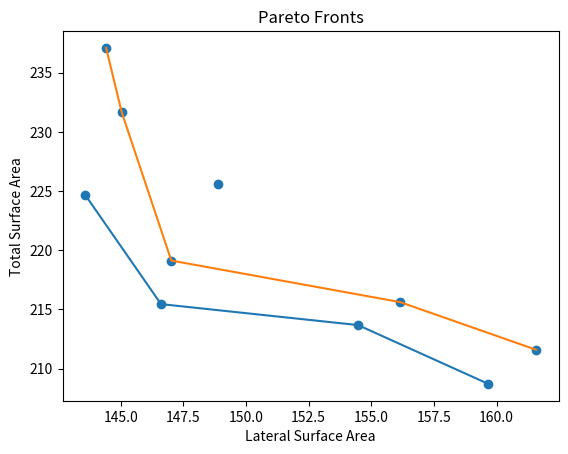

Python code for this plot:
#!/usr/bin/env python
# coding: utf-8

# ## Implementation of NSGA II algorithm
# #### Minimizing the lateral and total surface area of a right circular cone subject the constraint r in [0, 10], h in [0, 20] cm and V>200 cm3 
# #### Shivji Bhagat - 16110149 - shivji.bhagat@iitgn.ac.in
# #### References:
# 1. https://www.youtube.com/watch?v=Yb82W2Bolqc
# 2. https://core.ac.uk/download/pdf/30341871.pdf

# In[1]:


import numpy as np
import matplotlib.pyplot as plt


# In[2]:


###utility functions#####
#function 1
def lateralSA(r,h, pi = 3.143):
    l = (r**2+h**2)**0.5
    return pi*r*l

#funciton 2
def totalSA(r,h, pi = 3.143):
    return lateralSA(r,h) + pi*r**2

#constraint_function
def volume(r, h, pi = 3.143):
    return (1/3)*pi*h*r**2

def flipBit(s, prob):
    assert s in ["0", "1"]
    assert prob in [0,1]
    if prob==1:
        return '1' if s=='0' else '0'
    return s
def applyBounds(x, lower = [0,0], upper = [10,20]):
    #x (float)
    a1 = max(x[0],lower[0])
    a1 = min(x[0], upper[0])
    a2 = max(x[1],lower[1])
    a2 = min(x[1], upper[1])
    y = np.array([a1,a2])
    y = np.around(y,2)
    return y
def applyConstraint(population, limit = 200):
    """
    """
    if (volume(population[:,0],population[:,1])>200).all():
        return population
    newPop = []
    for x in population:
        r,h = x
        if volume(r,h)>limit:
            newPop.append(x)
        else:
            rnew = np.around(np.random.uniform(5, 10), 2)
            hnew = np.around(np.random.uniform(10, 20), 2)
            newPop.append([rnew, hnew])
    return np.array(newPop)

convert2objective = lambda x:np.around(np.array([lateralSA(x[:,0],x[:,1]), totalSA(x[:,0],x[:,1])]).T,2)


# In[3]:


def float2binary(parent, nvar, ndec=2, chromosome_size=11):
    """
    Converts each of the nvar values of the parent to binary of size "chromosome_size" and concatenates them
    to 1 string
    Args:
        parent (list) - list of nvar floating values
        nvar (int) - no. of variables, the size of parent
        ndec (int) - max no. of decimal points of each values in parent
        chromosome_size (int) - no. of bits to which each value in parent is converted
    Return:
        parent_bin (str) - binary no. string made by concatenating each value's binary equivalent
    """
    parent_bin = ""
    for i in range(nvar):
        val = int(parent[i]*10**ndec) #converting from float to int, later will be converted back
        binary = bin(val)[2:]
        binary = "0"*(chromosome_size-len(binary)) + binary
        parent_bin = parent_bin + binary
    return parent_bin
def binary2float(child, nvar, ndec=2, chromosome_size=11):
    """
    Converts the child string to nvar float values by reversin the effect of float2binary
    Args:
        child (str) - binary no. string made by concatenating each value's binary equivalent,
                     size - nvar*chromosome_size
        nvar (int) - no. of variables whose binary are concatenated in child
        ndec (int) - max no. of decimal points of each values 
        chromosome_size (int) - no. of bits of each value in child
    Return:
        child (list) - list of nvar floating values
    """
    child_float = []
    
    for i in range(nvar):
        val = child[i*chromosome_size:(i+1)*chromosome_size]
        val = int(val, 2)/10**ndec    #converting to float, reversing the effect of binary conversion
        child_float.append(val)
        
    return child_float


# In[4]:


def initialize_population(npop, nvar = 2, var_range = [(0,10), (0,20)], ndecimal = 2, seed = 0):
    """Initializes population and returns it
    Args:
        npop (int)- population size
        nvar (int)- no. of variables in the problem
        var_range (list) - a list of tuples, where ith tuple is the range of values ith variable takes
        ndecimal (int)- max no. digits after decimal points the variables can take, helps in converting to binary
        seed (int)- numpy random seed 
    Return:
        initial_pop (2d-array of size (npop,nvar)) - ith row corresponsds to ith member in population
                                                            which is a list of nvar values
    """
    np.random.seed(seed)
    initial_pop = []
    for i in range(nvar):
        var_size = var_range[i]
        new_member = np.around(np.random.uniform(var_size[0], var_size[1], (1,npop)), 2)
        initial_pop.append(new_member)
    initial_pop = np.array(initial_pop).T
    return initial_pop.squeeze()


# In[5]:


def tournament_selection(npop, rank):
    """
    Selects a parent for mating besed on touranment selection
    Args:
        npop (int)- population size
        rank (dict) - a dictionary containing the ranks of each member from current population
    """
    parent1 = np.random.randint(0, npop)
    parent2 = np.random.randint(0, npop)
    
    return (parent1 if rank[parent1]<rank[parent2] else parent2)


# In[6]:


def crossover(parent1, parent2, nvar=2, ndec=2, prob = 0.85, chromosome_size = 11):
    """
    Perfroms two point genetic crossover and returns the new children
    NOTE - Does not apply bouds to new child here!
    
    Args:
        parent1, parent2 (list) - parents each containing nvar values
        ndec (int) - max no. of decimal points in values contained in parents
        prob (float) - the probabilty for doing crossover
        chromosome_size (int)- the size of the binary equivalent of largest no. in var_size 
    Return:
        child1, child2 (list)
    """
    parent1_ = float2binary(parent1, nvar, ndec, chromosome_size)
    parent2_ = float2binary(parent2, nvar, ndec, chromosome_size)
    
    crossover_point1 = np.random.randint(2,chromosome_size*nvar//2)
    crossover_point2 = np.random.randint(1+chromosome_size*nvar//2, chromosome_size*nvar-1)
    if np.random.rand()<=prob:
        child1 = parent1_[:crossover_point1] + parent2_[crossover_point1:crossover_point2] + parent1_[crossover_point2:]
        child2 = parent2_[:crossover_point1] + parent1_[crossover_point1:crossover_point2] + parent2_[crossover_point2:]
        
        child1 = binary2float(child1, nvar, ndec, chromosome_size)
        child2 = binary2float(child2, nvar, ndec, chromosome_size)
        return child1, child2
    return parent1, parent2


# In[7]:


def mutation(child, nvar = 2, ndec = 2, chromosome_size = 11, mutRate = 0.005):
    """
    Performs mutation on the child by converting it to binary and flipping each bit on prob = mutRate
    NOTE - Does not do applyBounds
    """
    childBin = float2binary(child, nvar = 2, ndec = 2, chromosome_size = 11)
    flip = np.int32(np.random.randn(chromosome_size*nvar)<=mutRate)
    mutChild = ''
    
    for i in range(chromosome_size*nvar):
        mutChild = mutChild + flipBit(childBin[i], flip[i])
    mutChild = binary2float(mutChild, nvar, ndec, chromosome_size)
    return mutChild


# In[8]:


def crowdingDistSorting(children, population):
    """
    Sorts the chldren belonging to population acc. to the crowding distance sorting
    NOTE - Works only for 2 obective functions
    Args:
        Children (2D array of size (?,nvar)) - the subset of population belonging to a particular pareto 
                                                which needs to be sorted
        Population (2D array of size (npop, nvar)) - the current population
    Returns : Sorted Children
    """
    
    
    costValArray = convert2objective(population)

    Smax, Tmax = np.max(costValArray, axis = 0)  #surfaceArea, TotalArea
    Smin, Tmin = np.min(costValArray, axis = 0)

    tmpCrowd = []
    
    tmp = np.copy(children)
    #assign inf distance to the extreme points corresponding to all objective functions
    tmp = sorted(children, key=lambda x:lateralSA(population[x][0], population[x][1]))
    tmpCrowd.append((tmp[0] ,float('inf')))
    tmpCrowd.append((tmp[-1], float('inf')))
    min1 = tmp[0]
    max1 = tmp[-1]
    
    tmp = sorted(children, key=lambda x:totalSA(population[x][0], population[x][1]))
    tmpCrowd.append([tmp[0] ,float('inf')])
    tmpCrowd.append([tmp[-1], float('inf')])
    min2 = tmp[0]
    max2 = tmp[-1]
    
    extremes = {min1, min2, max1, max2}
    for idx, val in enumerate(tmp):
        if val in extremes:
            pass
        else:
            dist = abs(lateralSA(population[tmp[idx+1]][0], population[tmp[idx+1]][1])-
                    lateralSA(population[tmp[idx-1]][0], population[tmp[idx-1]][1]))/(Smax-Smin)+abs(
                    totalSA(population[tmp[idx+1]][0], population[tmp[idx+1]][1]) - 
                    totalSA(population[tmp[idx-1]][0], population[tmp[idx-1]][1]))/(Tmax-Tmin)

            tmpCrowd.append([val, dist])
    
    tmpCrowd = np.array(tmpCrowd)
    newChildren = np.array(sorted(tmpCrowd, key = lambda x:x[1], reverse=True)).squeeze()
    newChildren = newChildren[:,0]
    idx = np.unique(newChildren, return_index = True)[1]
    newChildren = [newChildren[i] for i in sorted(idx)]
    return np.int32(newChildren)


# In[16]:


def atLeast1dominate(front, x):
    """
    Checks wheather atleast one soln in front dominates soln x
    Args:
        front (list) - list of soln(with cost values) belonging to a front
        x (array) - a solution containing the cost values
    Returns:
        True/ False
    """
    if True in [(i<x).all() for i in front]:
        return True
    return False
def findFront(idx, paretoFronts, costs):
    """
    Returns the front to which the solution[idx] belongs, and simultaneously updates the Pareto front
    Args:
        idx (int) - the index of the solution whose front no. is to be found
        paretoFronts (dict) - the current paretoFronts, to be updated too.
        costs (2D array)- the cost values array corresponding the current population sorted to descending
                            order of 1 cost function (here lateralSA)
    Return:
        front (int) - the front no. to which soln[idx] belongs
    Update:
        paretoFronts (dict) - assigns idx to ParetoFronts[front]
    """
    l = len(paretoFronts)
    if l==0:
        paretoFronts[1] = [idx]
        return 1
    for i in paretoFronts:
        front = paretoFronts[i]
        if atLeast1dominate([costs[t] for t in front], costs[idx])==False:
            paretoFronts[i].append(idx)
            return idx
    paretoFronts[l+1] = [idx]
    return l+1
def nonDominatedSorting(population):
    """
    Perfroms non-dominated sorting on the population and returns the pareto front, along with the population 
    sorted in escending order of lateralSA 
    NOTE - crowding distance sorting not applied here
    """
    nvar = population.shape[1]
    npop = population.shape[0]
    
    populationSorted = np.array(sorted(population, key = lambda x:totalSA(x[0],x[1])))
    costs = convert2objective(populationSorted)
    paretoFronts = {}
    
    for i in range(npop):
        findFront(i, paretoFronts, costs)
    return paretoFronts, populationSorted

def updateRank(paretoFronts):
    """
    Returns the updated rank of each solution
    Args:
        paretoFronts (dict) - current pareto fronts
    Return:
        rank (dict) - rank of each solution idx
    """
    ranks = {}
    r = 1
    for front in paretoFronts:
        for idx in paretoFronts[front]:
            ranks[idx] = r
            r+=1
    return ranks
def updatePopulation(population, paretoFronts, npop):
    newPop = []
    if len(population)<=npop:
        return population
    count=0
    flag = 0
    for front in paretoFronts:
        if flag==1:
            break
        for x in paretoFronts[front]:
            if count>=npop:
                flag=1
                break
            newPop.append(population[x])
            count+=1
    return np.array(newPop)
def plotParetoFronts(paretoFronts, population):
    """
    Plots the pareto fronts from the given pareto front and population data
    """
    costs = convert2objective(population)
    plt.scatter(costs[:,0], costs[:,1])
    for front in paretoFronts:
        cost = np.array([costs[i] for i in paretoFronts[front]])
        S = cost[:,0]
        T = cost[:,1]
        plt.plot(S,T)
        #plt.show()
    plt.xlabel("Lateral Surface Area")
    plt.ylabel("Total Surface Area")
    plt.title("Pareto Fronts")


# ## NSGA II

# In[17]:


def NSGA2(npop = 6, nvar = 2, niter = 100, crossoverProb = 0.95, mutationRate = 0.5,
          var_range = [(0,10), (0,20)],constraintLimit = 200, seed = 0):
    """
    Combines the above functions to implement the algorithm NSGA II
    Returns the final solution population and the pareto front 
    """
    #initialization
    population = initialize_population(npop, nvar, var_range, seed)
    paretoFronts, population = nonDominatedSorting(population)
    rank = updateRank(paretoFronts)
    
    for i in range(niter):
        for j in range(npop//2):
            #selection
            p1 = tournament_selection(npop, rank)
            p2 = tournament_selection(npop, rank)
            #crossover & mutaion
            c1, c2 = crossover(population[p1], population[p2],prob=crossoverProb)
            c1, c2 = mutation(c1, mutRate= mutationRate), mutation(c2, mutRate=mutationRate)
            #applying bounds
            c1, c2 = applyBounds(c1), applyBounds(c2)
            #adding childrent to the population
            population = np.append(population, np.array([c1,c2]), axis = 0)
        
        population = applyConstraint(population, constraintLimit)
        paretoFronts, population = nonDominatedSorting(population)
        for front in paretoFronts:
            if len(paretoFronts[front])>1:
                paretoFronts[front] = crowdingDistSorting(paretoFronts[front], population)
        rank = updateRank(paretoFronts)
        population = updatePopulation(population,paretoFronts, npop)
        paretoFronts, population = nonDominatedSorting(population)
    return paretoFronts, population

#parameters
npop = 10
niter = 1000
crossoverProb = 0.95
mutationRate = 0.5
paretoFronts, population = NSGA2(npop=10, niter = 1000, crossoverProb=crossoverProb, mutationRate=mutationRate)

plotParetoFronts(paretoFronts, population)

print(population)

print(convert2objective(population))

print(paretoFronts)



